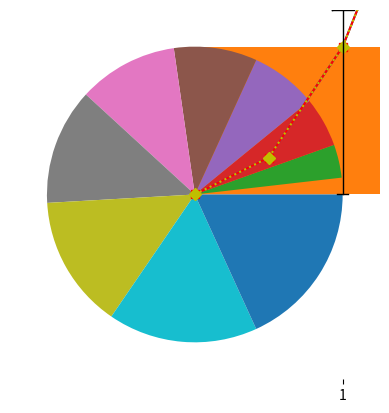

Write the Python code that produced this figure.
import numpy as np
import matplotlib.pyplot as plt

X = np.linspace(0, 5, 11)
Y = X**2

plt.plot(X, Y)
plt.show()

plt.plot(X, Y,"rx")
plt.show()

plt.plot(X, Y,"rs-")
plt.show()

plt.plot(X, Y,"yD:")
plt.show()

plt.hist(X)
plt.show()

plt.pie(X)
plt.show()

plt.scatter(X,Y)
plt.show()

plt.boxplot(X)
plt.show()